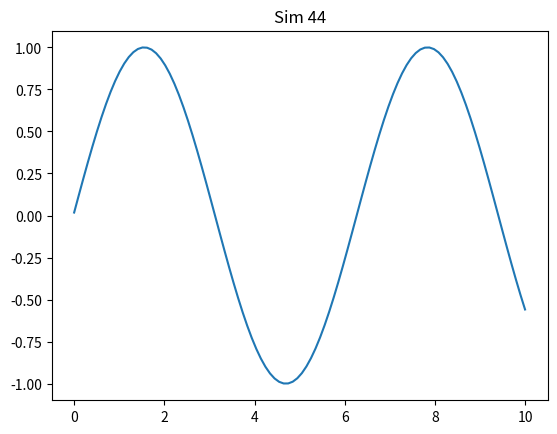

The matplotlib source for this figure:
import numpy as np
import matplotlib.pyplot as plt

def run():
    x = np.linspace(0, 10, 100)
    y = np.sin(x + 44)
    plt.plot(x, y)
    plt.title('Sim 44')
    plt.savefig('sim_44.png')

if __name__ == '__main__':
    run()
